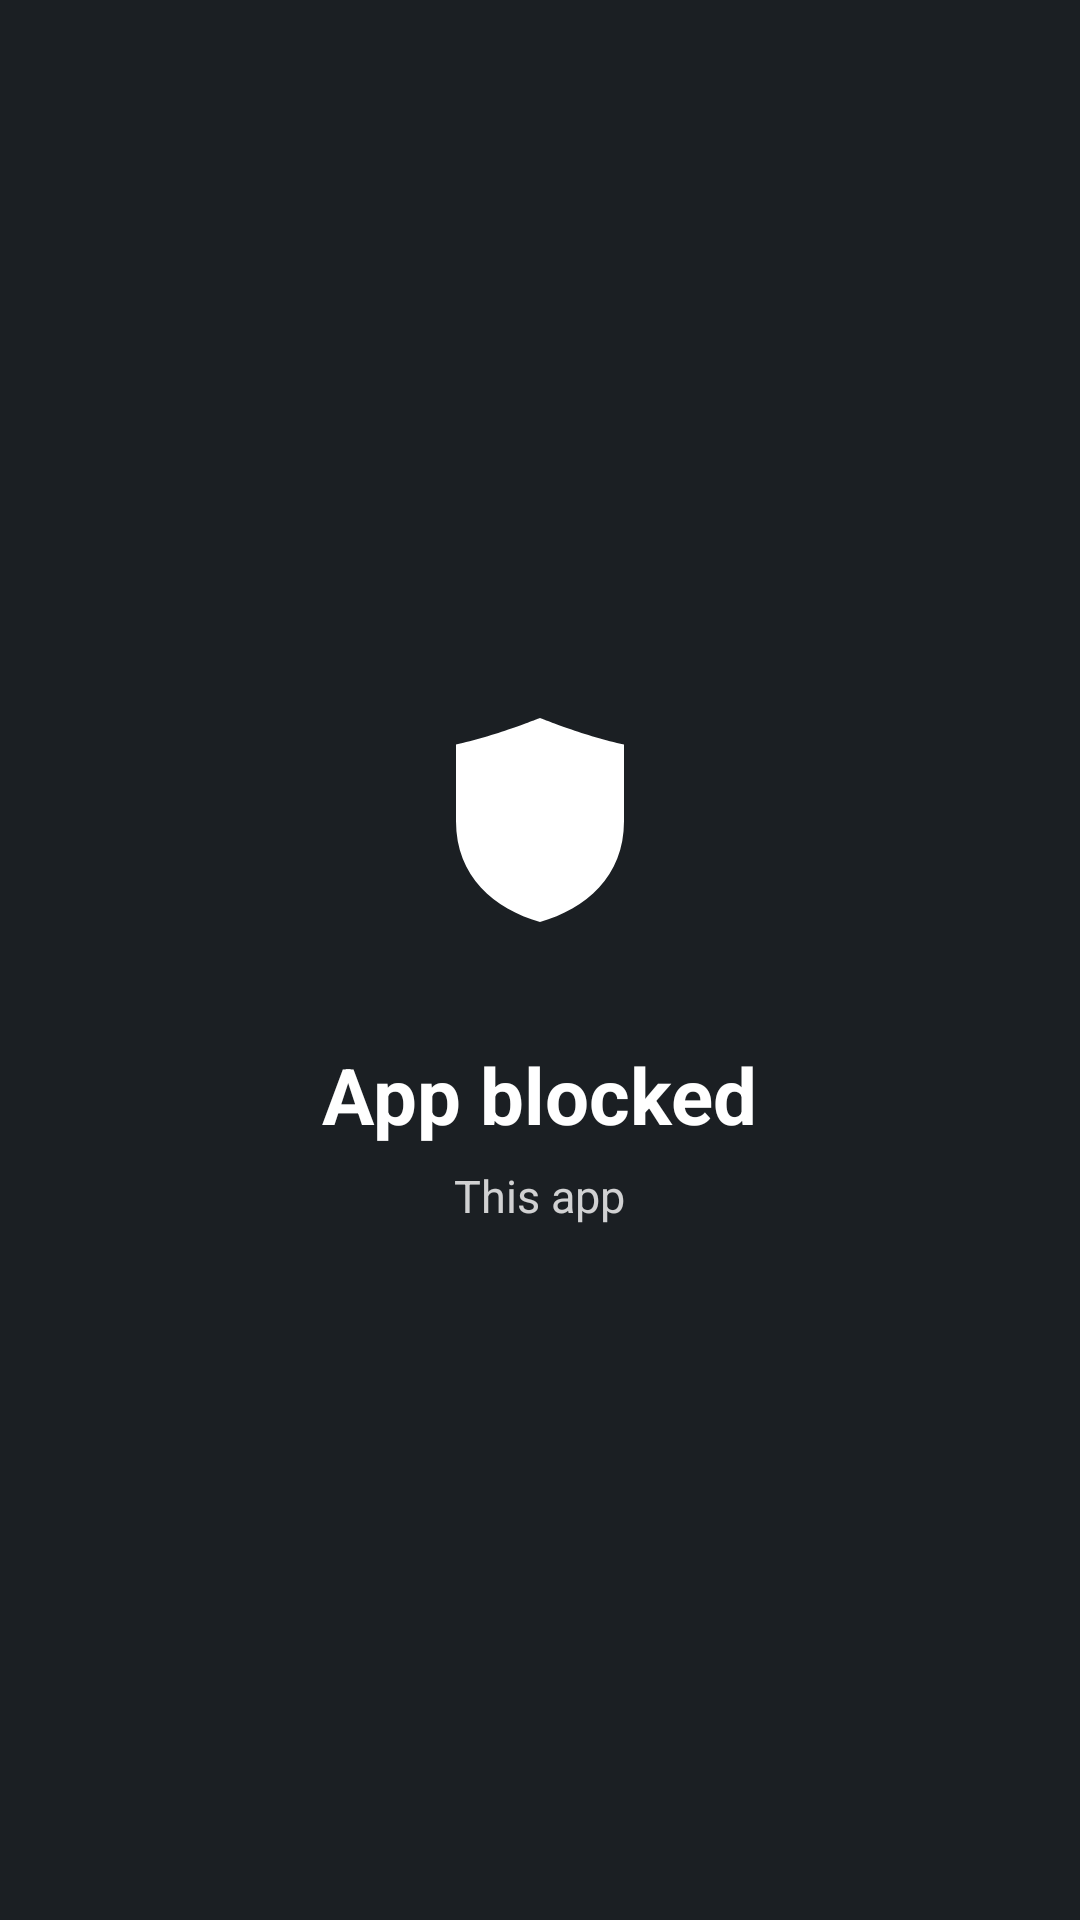

Write the Android layout XML for this screen, with the resource values it uses.
<!-- AndroidManifest.xml: activity theme BlockedTheme -->
<!-- res/layout/activity_blocked.xml -->
<?xml version="1.0" encoding="utf-8"?>
<LinearLayout xmlns:android="http://schemas.android.com/apk/res/android"
    android:id="@+id/block_root"
    android:layout_width="match_parent"
    android:layout_height="match_parent"
    android:gravity="center"
    android:orientation="vertical"
    android:padding="32dp">

    <ImageView
        android:layout_width="96dp"
        android:layout_height="96dp"
        android:contentDescription="Shield"
        android:src="@drawable/ic_stat"/>

    <TextView
        android:layout_width="wrap_content"
        android:layout_height="wrap_content"
        android:gravity="center"
        android:paddingTop="20dp"
        android:text="App blocked"
        android:textColor="#FFFFFFFF"
        android:textSize="26sp"
        android:textStyle="bold"/>

    <TextView
        android:id="@+id/blocked_name"
        android:layout_width="wrap_content"
        android:layout_height="wrap_content"
        android:gravity="center"
        android:paddingTop="6dp"
        android:text="This app"
        android:textColor="#CCFFFFFF"
        android:textSize="15sp"/>
</LinearLayout>
<!-- resources referenced by this layout -->
<resources>
  <!-- drawable ic_stat (drawable) -->
  <?xml version="1.0" encoding="utf-8"?>
  <vector xmlns:android="http://schemas.android.com/apk/res/android"
      android:width="24dp"
      android:height="24dp"
      android:viewportWidth="24"
      android:viewportHeight="24">
      <path
          android:fillColor="#FFFFFFFF"
          android:pathData="M12,2 C12,2 8,3.6 5,4.2 L5,10.6 C5,15.2 8.2,17.9 12,19 C15.8,17.9 19,15.2 19,10.6 L19,4.2 C16,3.6 12,2 12,2 Z"/>
  </vector>
  <style name="BlockedTheme" parent="android:Theme.Material.NoActionBar">
          <item name="android:windowBackground">@color/overlay_bg</item>
          <item name="android:colorAccent">@color/accent</item>
      </style>
  <color name="overlay_bg">#EE0B0F14</color>
  <color name="accent">#29B6F6</color>
</resources>
